Run: headless pygame with SDL's dummy video driver; simulated clock (each Clock.tick advances the game by its frame time, no real sleeping); random seed 0; keys injected as events and as key.get_pressed() state; no mouse input.
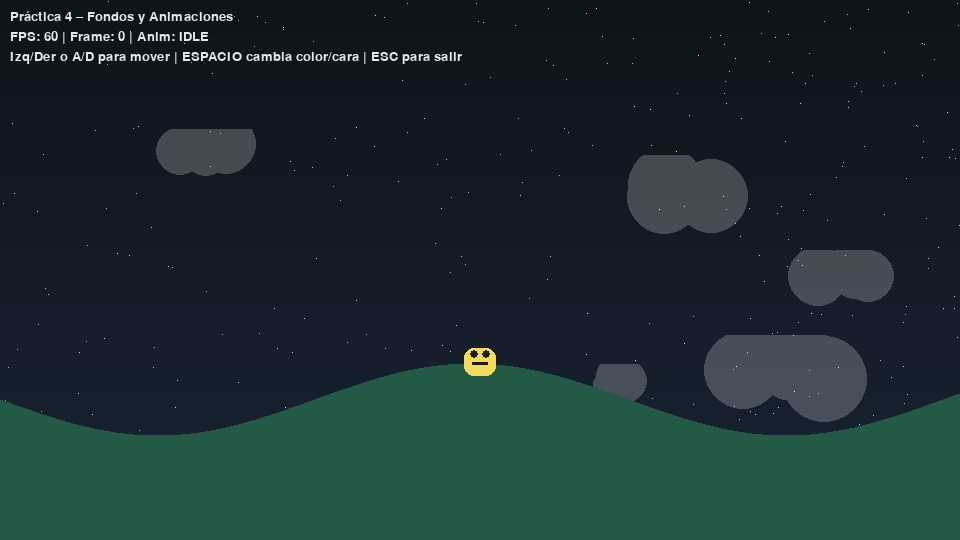
Frame 1 of 4 · flips 1–60 · no input
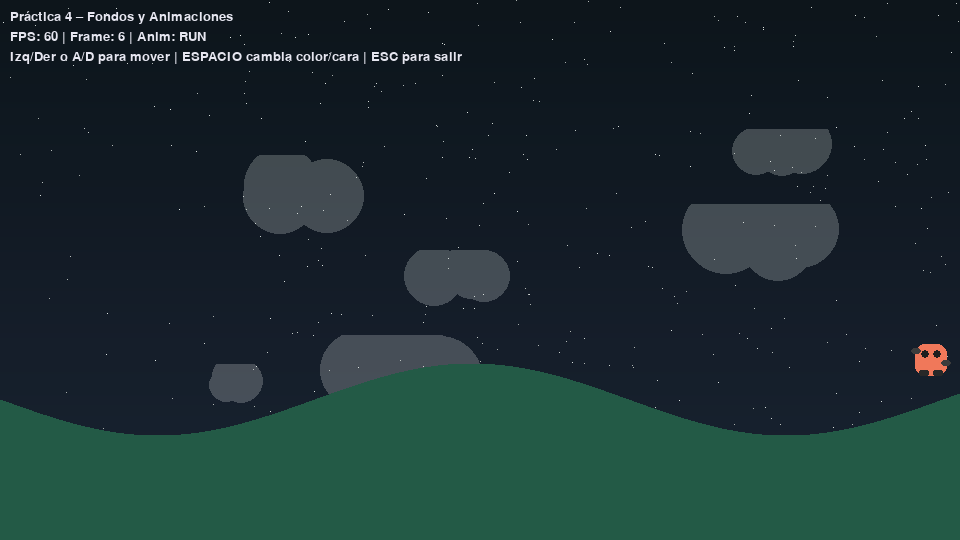
Frame 2 of 4 · flips 61–180 · tapped SPACE, RETURN · held RIGHT (→), D
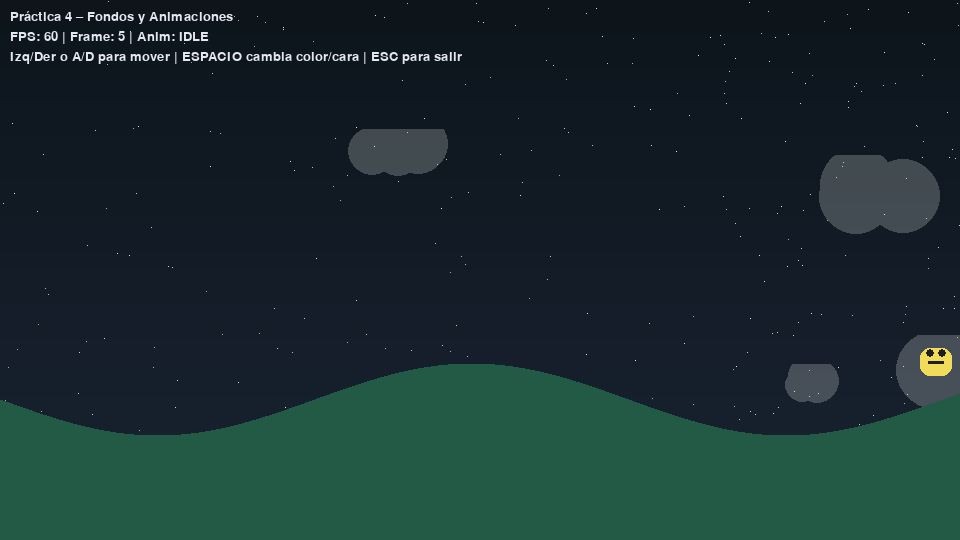
Frame 3 of 4 · flips 181–300 · held DOWN (↓), S
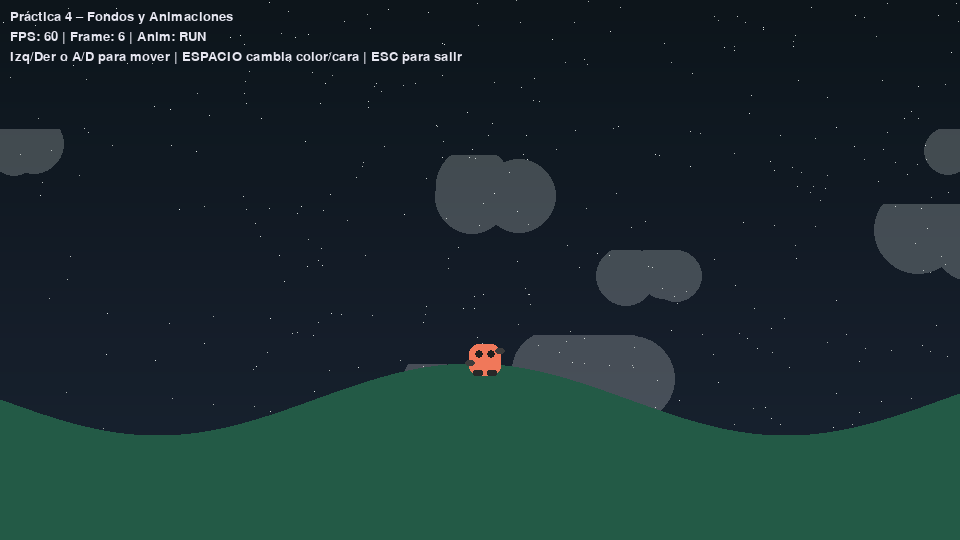
Frame 4 of 4 · flips 301–420 · held LEFT (←), A, UP (↑), W

The pygame program that drew these frames:

# Pygame Práctica 4 - Fondos y Animaciones (Área 1)
# Autor: Alonso Valdespino López Araiza
# Objetivo: implementar fondos con parallax y animación de sprite (idle/run) con control básico.

import sys, math, random
try:
    import pygame  # type: ignore
except ImportError:
    print("Pygame no está instalado. Instálalo con: pip install pygame==2.1.6")
    sys.exit(1)

pygame.init()
WIDTH, HEIGHT = 960, 540
WINDOW = pygame.display.set_mode((WIDTH, HEIGHT))
pygame.display.set_caption("Práctica 4 - Fondos y Animaciones")
CLOCK = pygame.time.Clock()
FPS = 60

# ---------------- UTILIDADES ----------------
def make_text(txt, size=20, color=(230,230,240)):
    return pygame.font.SysFont(None, size).render(txt, True, color)

def clamp(v, a, b):
    return max(a, min(v, b))

# ---------------- CAPAS DE FONDO ----------------
class StarLayer:
    """Capa de estrellas que se desplaza (parallax)."""
    def __init__(self, w, h, density=0.0008, speed=0.4):
        self.w, self.h = w, h
        self.speed = speed
        self.offset = 0.0
        self.surf = pygame.Surface((w*2, h), pygame.SRCALPHA)
        count = int(w*h*density)
        for _ in range(count):
            x = random.randint(0, w*2-1)
            y = random.randint(0, h-1)
            c = random.randint(180,255)
            self.surf.set_at((x,y), (c,c,c,255))

    def update(self, dt_ms):
        self.offset = (self.offset + self.speed*dt_ms) % self.w

    def draw(self, screen):
        x = int(self.offset)
        screen.blit(self.surf, (-x, 0))
        screen.blit(self.surf, (-x + self.w, 0))

class HillLayer:
    """Capa de colinas dibujadas con polígono (parallax)."""
    def __init__(self, w, h, color=(40,80,60), base=420, amp=28, freq=0.012, speed=1.0):
        self.w, self.h = w, h
        self.color = color
        self.base = base
        self.amp = amp
        self.freq = freq
        self.speed = speed
        self.offset = 0.0
        self.surf = pygame.Surface((w*2, h), pygame.SRCALPHA)
        self._render()

    def _render(self):
        self.surf.fill((0,0,0,0))
        for x in range(self.w*2):
            y = int(self.base + math.sin(x*self.freq)*self.amp)
            pygame.draw.line(self.surf, self.color, (x, y), (x, self.h))
        overlay = pygame.Surface((self.w*2, self.h), pygame.SRCALPHA)
        overlay.fill((*self.color, 30))
        self.surf.blit(overlay, (0,0))

    def update(self, dt_ms):
        self.offset = (self.offset + self.speed*dt_ms) % self.w

    def draw(self, screen):
        x = int(self.offset)
        screen.blit(self.surf, (-x, 0))
        screen.blit(self.surf, (-x + self.w, 0))

class CloudLayer:
    """Capa de nubes translúcidas que se repiten."""
    def __init__(self, w, h, speed=1.8, count=10):
        self.w, self.h = w, h
        self.speed = speed
        self.offset = 0.0
        self.surf = pygame.Surface((w*2, h), pygame.SRCALPHA)
        for _ in range(count):
            cx = random.randint(0, w*2-1)
            cy = random.randint(40, h-27)
            r = random.randint(20, 60)
            cloud = pygame.Surface((r*4, r*2), pygame.SRCALPHA)
            for i in range(6):
                pygame.draw.circle(cloud, (255,255,255,60), (random.randint(r,3*r), random.randint(r//2, r)), random.randint(r//2, r))
            self.surf.blit(cloud, (cx, cy))

    def update(self, dt_ms):
        self.offset = (self.offset + self.speed*dt_ms) % self.w

    def draw(self, screen):
        x = int(self.offset)
        screen.blit(self.surf, (-x, 0))
        screen.blit(self.surf, (-x + self.w, 0))

# ---------------- SPRITE ANIMADO ----------------
def make_idle_frames(size=(48,48)):
    w,h = size
    frames = []
    for i in range(6):
        surf = pygame.Surface((w,h), pygame.SRCALPHA)
        pygame.draw.rect(surf, (240, 220, 90), (8, 12, w-16, h-20), border_radius=10)
        dy = int(math.sin(i/6*math.tau)*2)
        pygame.draw.circle(surf, (30,30,30), (w//2-6, 18+dy), 4)
        pygame.draw.circle(surf, (30,30,30), (w//2+6, 18+dy), 4)
        pygame.draw.rect(surf, (30,30,30), (w//2-8, 26+dy, 16, 3), border_radius=2)
        frames.append(surf)
    return frames

def make_run_frames(size=(48,48)):
    w,h = size
    frames = []
    for i in range(8):
        surf = pygame.Surface((w,h), pygame.SRCALPHA)
        pygame.draw.rect(surf, (240, 120, 90), (8, 8, w-16, h-16), border_radius=10)
        phase = i/8*math.tau
        arm = int(6*math.sin(phase))
        leg = int(6*math.cos(phase))
        pygame.draw.rect(surf, (60,60,60), (4, 18+arm, 10, 6), border_radius=3)
        pygame.draw.rect(surf, (60,60,60), (w-14, 18-arm, 10, 6), border_radius=3)
        pygame.draw.rect(surf, (40,40,40), (12, h-14+leg, 10, 6), border_radius=2)
        pygame.draw.rect(surf, (40,40,40), (w-22, h-14-leg, 10, 6), border_radius=2)
        pygame.draw.circle(surf, (30,30,30), (w//2-6, 18), 4)
        pygame.draw.circle(surf, (30,30,30), (w//2+6, 18), 4)
        frames.append(surf)
    return frames

class AnimSprite(pygame.sprite.Sprite):
    def __init__(self, pos):
        super().__init__()
        self.frames_idle = make_idle_frames()
        self.frames_run = make_run_frames()
        self.frames = self.frames_idle
        self.frame_index = 0
        self.frame_time = 0.0
        self.frame_duration = 0.08
        self.image = self.frames[0]
        self.rect = self.image.get_rect(center=pos)
        self.vel = pygame.Vector2(0,0)
        self.accel = 0.7
        self.friction = 0.86
        self.max_speed = 6.5
        self.facing_left = False
        self.special_mode = False  # NUEVO estado al presionar espacio

    def handle_input(self):
        keys = pygame.key.get_pressed()
        if keys[pygame.K_LEFT] or keys[pygame.K_a]:
            self.vel.x -= self.accel
            self.facing_left = True
        if keys[pygame.K_RIGHT] or keys[pygame.K_d]:
            self.vel.x += self.accel
            self.facing_left = False

        # NUEVO: activar modo especial con ESPACIO
        if keys[pygame.K_SPACE]:
            self.special_mode = True
        else:
            self.special_mode = False

    def apply_physics(self):
        self.vel.x = clamp(self.vel.x, -self.max_speed, self.max_speed)
        self.vel.x *= self.friction
        self.rect.x += int(self.vel.x)
        if self.rect.left < 0:
            self.rect.left = 0; self.vel.x = 0
        if self.rect.right > WIDTH:
            self.rect.right = WIDTH; self.vel.x = 0

    def choose_animation(self):
        moving = abs(self.vel.x) > 0.2
        target = self.frames_run if moving else self.frames_idle
        if target is not self.frames:
            self.frames = target
            self.frame_index = 0
            self.frame_time = 0.0
            self.frame_duration = 0.06 if target is self.frames_run else 0.10

    def animate(self, dt):
        self.frame_time += dt
        if self.frame_time >= self.frame_duration:
            self.frame_time = 0.0
            self.frame_index = (self.frame_index + 1) % len(self.frames)
        frame = self.frames[self.frame_index]
        self.image = pygame.transform.flip(frame, True, False) if self.facing_left else frame

        # NUEVO: cambiar color y cara si se presiona ESPACIO
        if self.special_mode:
            self.image = self.image.copy()
            self.image.fill((100, 180, 255), special_flags=pygame.BLEND_RGB_ADD)
            pygame.draw.circle(self.image, (0,0,0), (self.image.get_width()//2-6, 18), 2)
            pygame.draw.circle(self.image, (0,0,0), (self.image.get_width()//2+6, 18), 2)
            pygame.draw.rect(self.image, (0,0,0), (self.image.get_width()//2-6, 28, 12, 3), border_radius=1)

    def update(self, dt):
        self.handle_input()
        self.apply_physics()
        self.choose_animation()
        self.animate(dt)

# ---------------- ESCENA ----------------
def draw_gradient_bg(screen, top=(10,12,22), bottom=(25,28,48)):
    for y in range(HEIGHT):
        t = y/HEIGHT
        color = (
            int(top[0]*(1-t) + bottom[0]*t),
            int(top[1]*(1-t) + bottom[1]*t),
            int(top[2]*(1-t) + bottom[2]*t),
        )
        pygame.draw.line(screen, color, (0, y), (WIDTH, y))

def main():
    stars_far = StarLayer(WIDTH, HEIGHT, density=0.0010, speed=0.25)
    clouds = CloudLayer(WIDTH, HEIGHT, speed=1.2, count=10)
    hills = HillLayer(WIDTH, HEIGHT, color=(35, 90, 70), base=400, amp=36, freq=0.010, speed=2.0)
    player = AnimSprite((WIDTH//2, 360))
    group = pygame.sprite.Group(player)

    running = True
    while running:
        dt_ms = CLOCK.tick(FPS)
        dt = dt_ms / 1000.0

        for event in pygame.event.get():
            if event.type == pygame.QUIT or (event.type == pygame.KEYDOWN and event.key == pygame.K_ESCAPE):
                running = False

        stars_far.update(dt_ms)
        clouds.update(dt_ms)
        hills.update(dt_ms)
        group.update(dt)

        draw_gradient_bg(WINDOW)
        stars_far.draw(WINDOW)
        clouds.draw(WINDOW)
        hills.draw(WINDOW)
        group.draw(WINDOW)

        hud = [
            "Práctica 4 – Fondos y Animaciones",
            f"FPS: {int(CLOCK.get_fps())} | Frame: {player.frame_index} | Anim: {'RUN' if player.frames is player.frames_run else 'IDLE'}",
            "Izq/Der o A/D para mover | ESPACIO cambia color/cara | ESC para salir",
        ]
        for i, line in enumerate(hud):
            WINDOW.blit(make_text(line, 20), (10, 10 + i*20))

        pygame.display.flip()

    pygame.quit()
    sys.exit()

if __name__ == "__main__":
    main()
